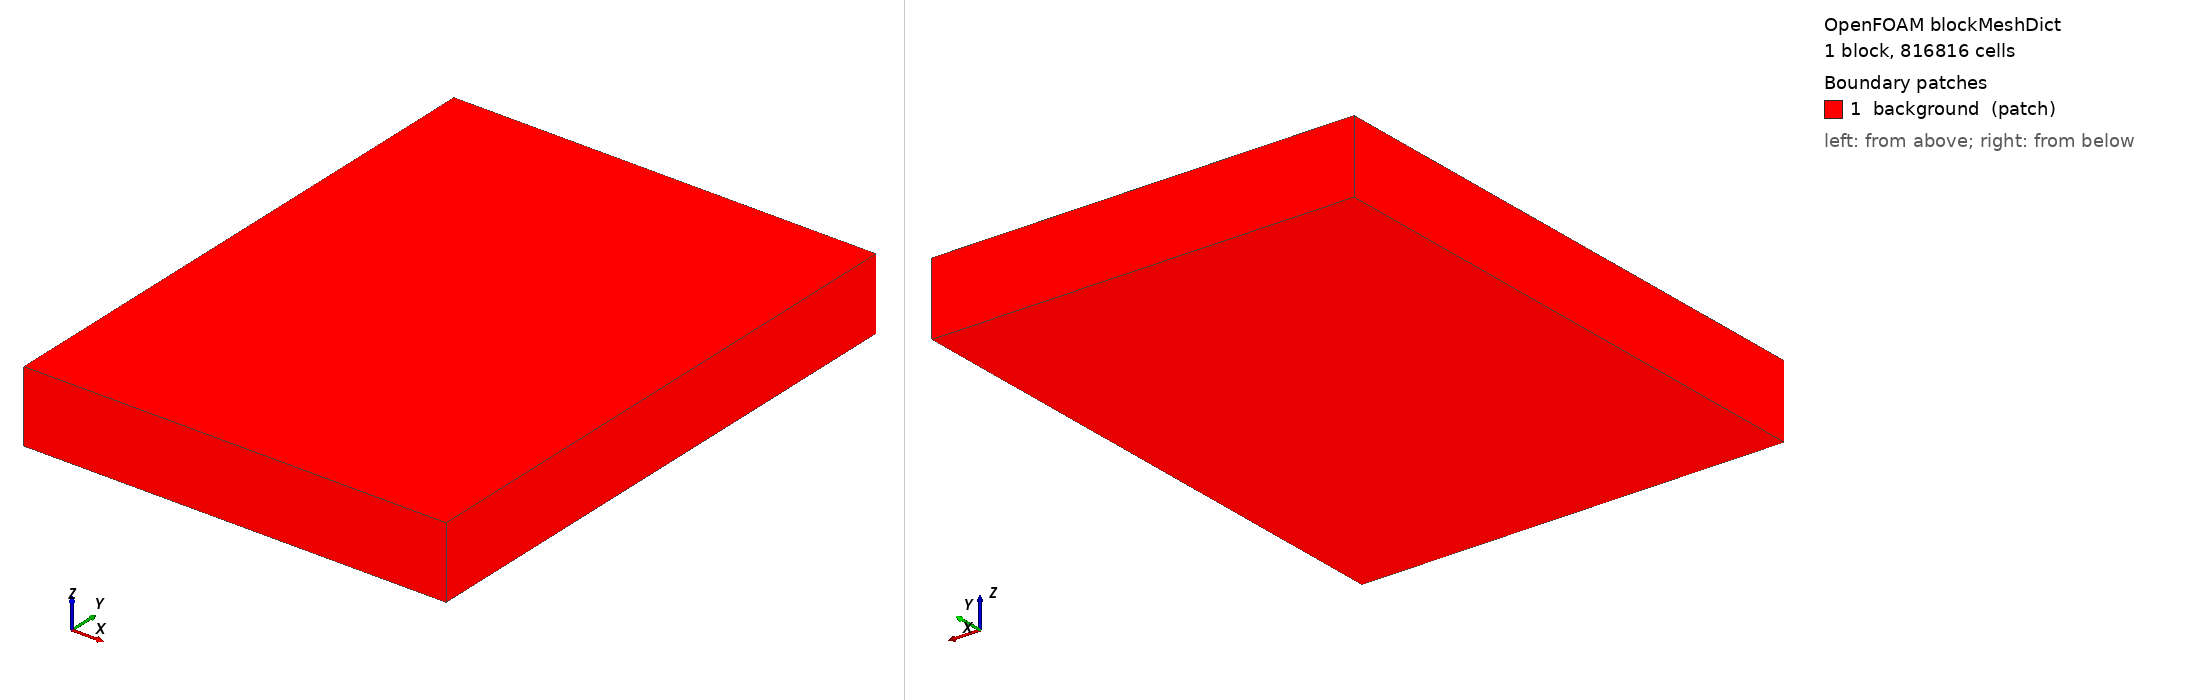

OpenFOAM case: the mesh blockMesh builds from blockMeshDict, 1 block(s), 816816 cells. Boundary patches (legend numbers): 1 background (patch). Left view from above one corner, right view from below the opposite corner. Boundary conditions: 2 field file(s) under 0/; 0 of 1 drawn patches have an entry in a shipped field file.

=== system/blockMeshDict ===
FoamFile
{
    format      ascii;
    class       dictionary;
    location    "system";
    object      blockMeshDict;
}

convertToMeters 1;
vertices
(
    (-0.1280000235402284 -0.029940946715319213 -0.001) (0.11902002354022839 -0.029940946715319213 -0.001) (0.11902002354022839 0.2971600235402284 -0.001) (-0.1280000235402284 0.2971600235402284 -0.001)
    (-0.1280000235402284 -0.029940946715319213 0.04106184003655448) (0.11902002354022839 -0.029940946715319213 0.04106184003655448) (0.11902002354022839 0.2971600235402284 0.04106184003655448) (-0.1280000235402284 0.2971600235402284 0.04106184003655448)
);
blocks ( hex (0 1 2 3 4 5 6 7) (154 204 26) simpleGrading (1 1 1) );
boundary ( background { type patch; faces ( (0 3 2 1) (4 5 6 7) (0 1 5 4) (2 3 7 6) (0 4 7 3) (1 2 6 5) ); } );
